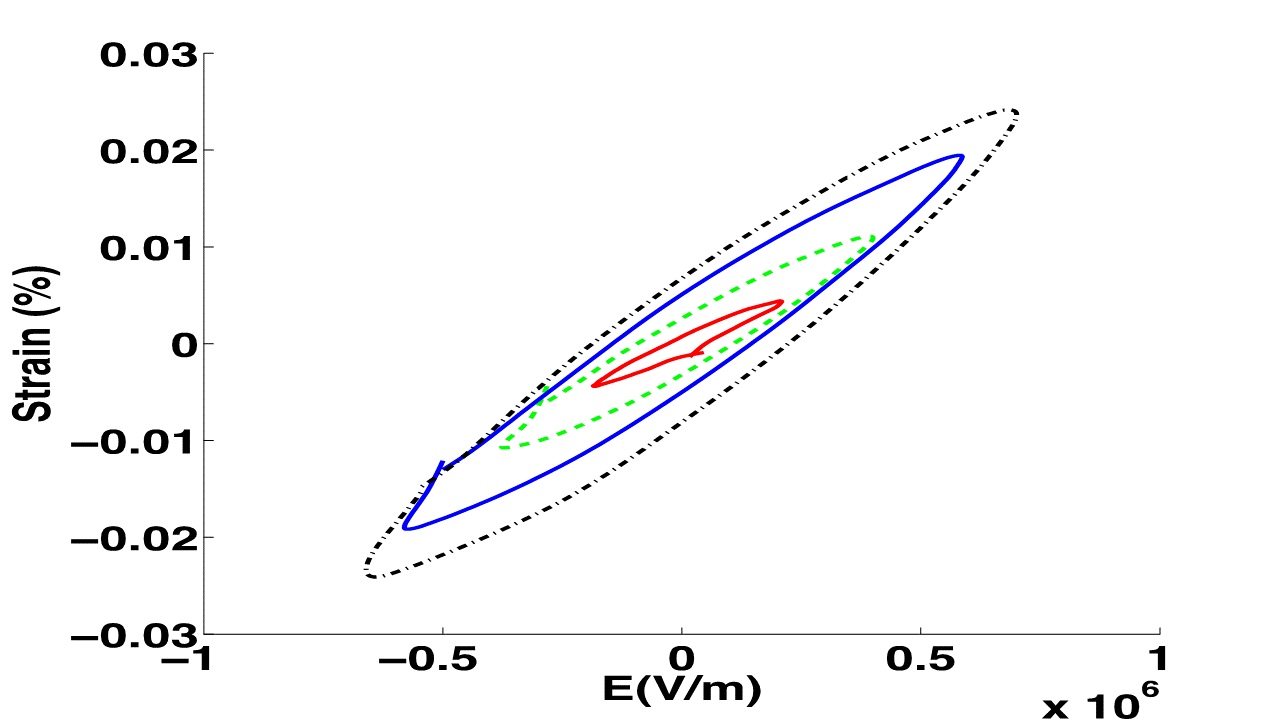

Data behind this chart, as committed beside it:
electric field (MV/m), strain (%)
-0.659, -0.02328
-0.6569, -0.02234
-0.6506, -0.024
-0.636, -0.02079
-0.6109, -0.01924
-0.5983, -0.02359
-0.5837, -0.01759
-0.5586, -0.01614
-0.5251, -0.01407
-0.4854, -0.01272
-0.4603, -0.021
-0.4498, -0.01138
-0.4205, -0.01003
-0.3891, -0.008586
-0.3577, -0.007034
-0.3264, -0.0181
-0.2615, -0.002897
-0.1987, -0.01479
-0.1569, 0.001138
-0.08787, 0.003724
-0.08577, -0.01107
-0.01255, 0.006414
0.05858, -0.006
0.136, 0.01128
0.205, -0.0006207
0.2573, 0.01479
0.3054, 0.003414
0.3368, 0.01707
0.4205, 0.01924
0.431, 0.008897
0.5126, 0.02121
0.5272, 0.01334
0.5837, 0.01624
0.6004, 0.02307
0.6381, 0.01914
0.6485, 0.0239
0.6883, 0.02224
0.6987, 0.0241
